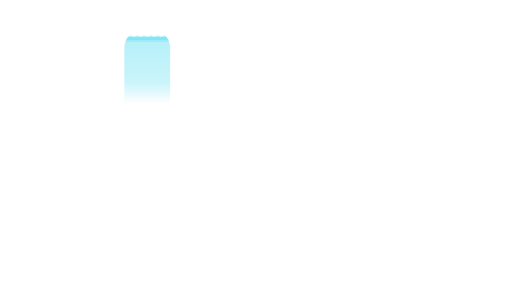
t = 0.00 s
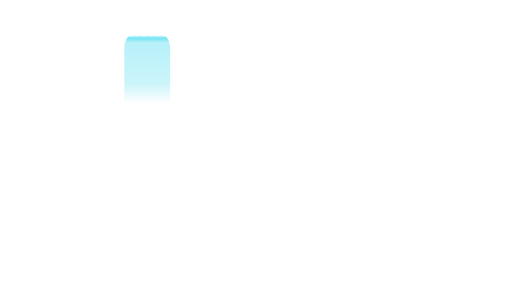
t = 2.40 s
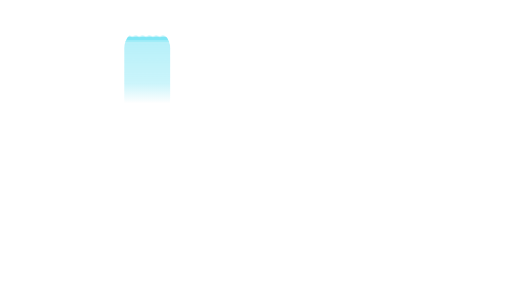
t = 2.80 s
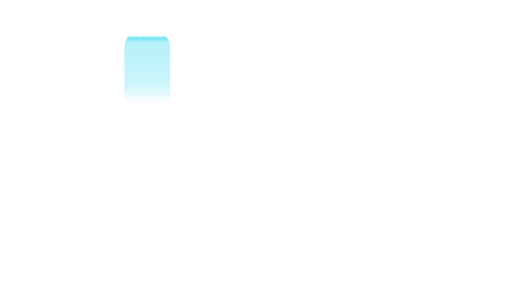
t = 3.20 s
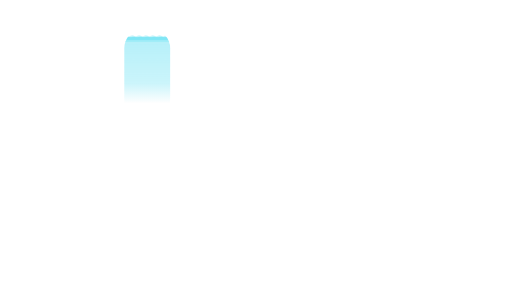
t = 3.60 s

The animated SVG that drew these frames (rendered in a browser with its animation timeline set to each time). Animation: 1 CSS @keyframes rule; one cycle of 4.00 s, repeats indefinitely.

<svg xmlns="http://www.w3.org/2000/svg" viewBox="0 62 1200 658" width="1200" height="658"><defs><clipPath id="sp_puffer"><rect x="291" y="131" width="108" height="268" rx="44"/></clipPath><style>@keyframes welle{from{transform:translateX(0)}to{transform:translateX(-16px)}}</style><linearGradient id="go_puffer2" x1="0" y1="146" x2="0" y2="303.5" gradientUnits="userSpaceOnUse"><stop offset="0" stop-color="#22d3ee" stop-opacity="1"/><stop offset="0.7" stop-color="#22d3ee" stop-opacity="0.7"/><stop offset="1" stop-color="#22d3ee" stop-opacity="0"/></linearGradient></defs><g clip-path="url(#sp_puffer)"><g style="animation:welle 2.4s linear infinite"><path d="M270,148 q4,-3 8,0 q4,3 8,0 q4,-3 8,0 q4,3 8,0 q4,-3 8,0 q4,3 8,0 q4,-3 8,0 q4,3 8,0 q4,-3 8,0 q4,3 8,0 q4,-3 8,0 q4,3 8,0 q4,-3 8,0 q4,3 8,0 q4,-3 8,0 q4,3 8,0 q4,-3 8,0 q4,3 8,0 q4,-3 8,0 q4,3 8,0 L430,160 L270,160 Z" fill="#22d3ee" opacity="0.14"/></g><rect x="290" y="148" width="110" height="157.5" fill="url(#go_puffer2)" opacity="0.34"/><g style="animation:welle 1.6s linear infinite reverse"><path d="M270,146 q4,-2.5 8,0 q4,2.5 8,0 q4,-2.5 8,0 q4,2.5 8,0 q4,-2.5 8,0 q4,2.5 8,0 q4,-2.5 8,0 q4,2.5 8,0 q4,-2.5 8,0 q4,2.5 8,0 q4,-2.5 8,0 q4,2.5 8,0 q4,-2.5 8,0 q4,2.5 8,0 q4,-2.5 8,0 q4,2.5 8,0 q4,-2.5 8,0 q4,2.5 8,0 q4,-2.5 8,0 q4,2.5 8,0 L430,156 L270,156 Z" fill="#22d3ee" opacity="0.24"/></g></g></svg>
